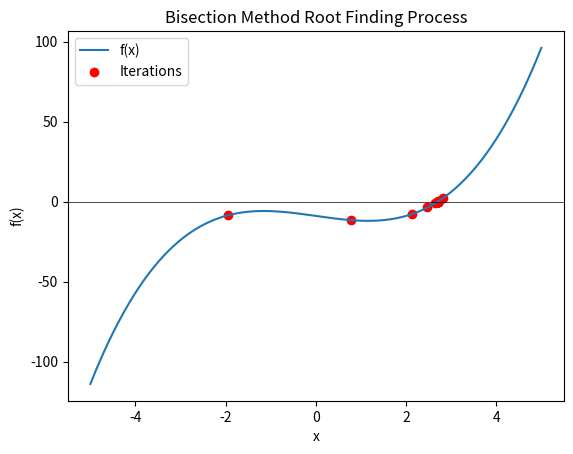

Reproduce this figure in Python.
import numpy as np
import matplotlib.pyplot as plt
import random

def f(x):
    return x**3 - 4*x - 9  # Example polynomial function

def find_initial_interval():
    while True:
        a, b = random.uniform(-10, 10), random.uniform(-10, 10)
        if a > b:
            a, b = b, a
        if f(a) * f(b) < 0:
            return a, b

def bisection_method(f, a, b, tol=1e-6, max_iter=100):
    iterations = []
    for _ in range(max_iter):
        c = (a + b) / 2.0
        iterations.append(c)
        if abs(f(c)) < tol or (b - a) / 2 < tol:
            break
        if f(c) * f(a) < 0:
            b = c
        else:
            a = c
    return np.array(iterations)

a, b = find_initial_interval()
root_iterations = bisection_method(f, a, b)

x_vals = np.linspace(-5, 5, 400)
y_vals = f(x_vals)

plt.plot(x_vals, y_vals, label='f(x)')
plt.axhline(0, color='black', linewidth=0.5)
plt.scatter(root_iterations, f(root_iterations), color='red', marker='o', label='Iterations')
plt.xlabel('x')
plt.ylabel('f(x)')
plt.legend()
plt.title('Bisection Method Root Finding Process')
plt.show()
